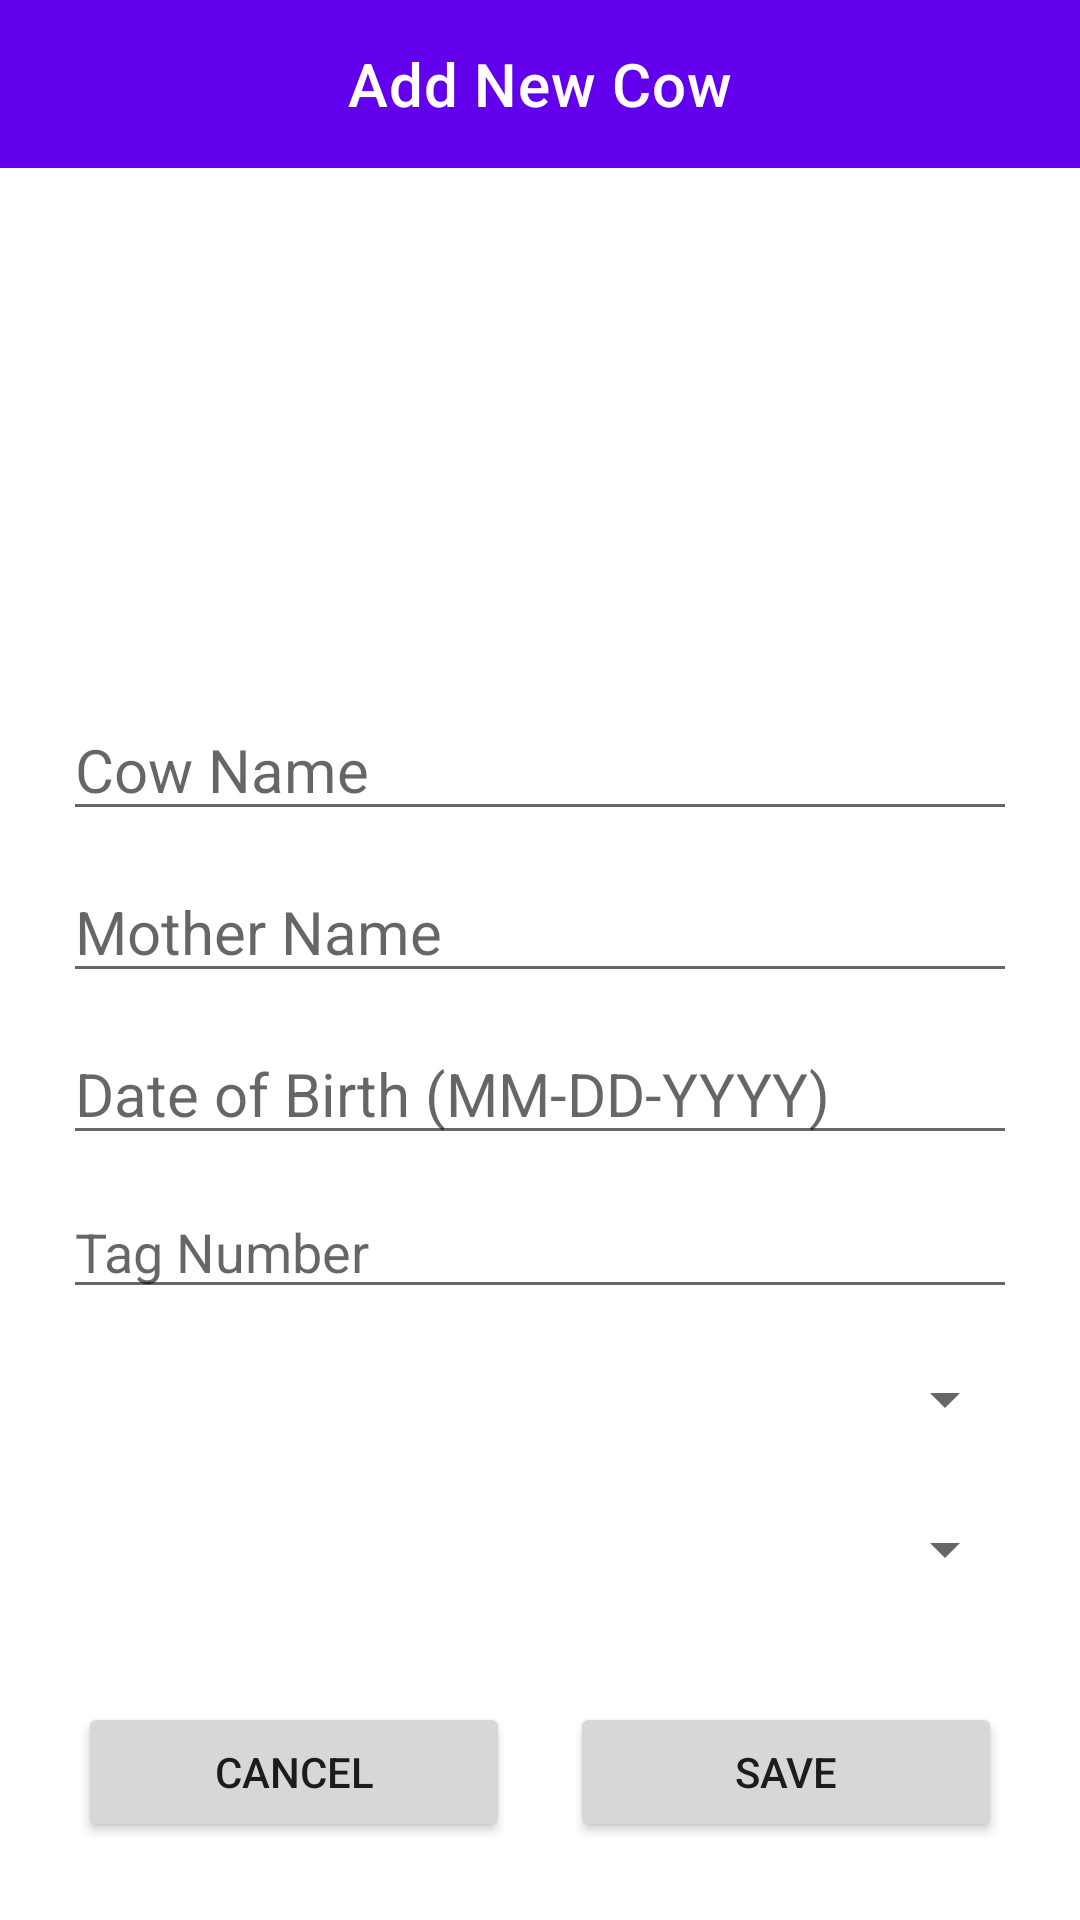

Here is an Android app screen rendered from its layout file. Give the layout XML and the strings, colors and styles it references.
<!-- AndroidManifest.xml: application theme AppTheme -->
<!-- res/layout/fragment_add_cow_dialog.xml -->
<?xml version="1.0" encoding="utf-8"?>
<LinearLayout
    xmlns:android="http://schemas.android.com/apk/res/android"
    xmlns:app="http://schemas.android.com/apk/res-auto"
    android:layout_width="match_parent"
    android:layout_height="match_parent"
    android:background="?attr/colorSecondaryContainer"
    android:orientation="vertical">

    <com.google.android.material.appbar.AppBarLayout
        android:id="@+id/appBarLayout"
        android:layout_width="match_parent"
        android:layout_height="wrap_content"
        android:background="?attr/colorPrimary">

        <com.google.android.material.appbar.MaterialToolbar
            android:layout_width="match_parent"
            android:layout_height="wrap_content"
            app:title="Add New Cow"
            app:titleCentered="true"
            app:titleTextColor="?attr/colorOnPrimary" />
    </com.google.android.material.appbar.AppBarLayout>



    <LinearLayout
        android:layout_width="match_parent"
        android:layout_height="match_parent"
        android:orientation="vertical"
        android:padding="16dp">


    <ImageView
        android:id="@+id/cowImageView"
        android:layout_width="140dp"
        android:layout_height="140dp"
        android:src="@drawable/baseline_image_24"
        android:layout_gravity="center_horizontal"
        android:scaleType="centerCrop"
        android:layout_marginBottom="16dp"/>

    <EditText
        android:id="@+id/cowNameEditText"
        android:layout_width="match_parent"
        android:layout_height="wrap_content"
        android:hint="Cow Name"
        android:textSize="20sp"
        android:layout_margin="5dp"
        android:inputType="text" />

    <EditText
        android:id="@+id/motherNameEditText"
        android:layout_width="match_parent"
        android:layout_height="wrap_content"
        android:hint="Mother Name"
        android:textSize="20sp"
        android:layout_margin="5dp"
        android:inputType="text" />

    <EditText
        android:id="@+id/dateOfBirthEditText"
        android:layout_width="match_parent"
        android:layout_height="wrap_content"
        android:hint="Date of Birth (MM-DD-YYYY)"
        android:layout_margin="5dp"
        android:textSize="20sp"
        android:focusable="false"/>



    <EditText
        android:id="@+id/tagNumberEditText"
        android:layout_width="match_parent"
        android:layout_height="wrap_content"
        android:hint="Tag Number"
        android:layout_margin="5dp"
        android:inputType="number" />

        <Spinner
            android:id="@+id/cowBreedSpinner"
            android:layout_width="match_parent"
            android:layout_height="40dp"
            android:textSize="20sp"
            android:layout_margin="5dp"/>


        <Spinner
            android:id="@+id/cowStatusSpinner"
            android:layout_width="match_parent"
            android:layout_height="40dp"
            android:layout_margin="5dp"/>



    <LinearLayout
        android:layout_width="match_parent"
        android:layout_height="wrap_content"
        android:orientation="horizontal"
        android:gravity="end"
        android:padding="10dp"
        android:layout_marginTop="16dp">

        <Button
            android:id="@+id/cancelButton"
            android:layout_width="wrap_content"
            android:layout_height="wrap_content"
            android:layout_marginEnd="10dp"
            android:layout_weight="1"
            android:text="Cancel" />

        <Button
            android:id="@+id/saveButton"
            android:layout_width="wrap_content"
            android:layout_weight="1"
            android:layout_marginStart="10dp"
            android:layout_height="wrap_content"
            android:text="Save" />
    </LinearLayout>
    </LinearLayout>

</LinearLayout>
<!-- resources referenced by this layout -->
<resources>

</resources>
